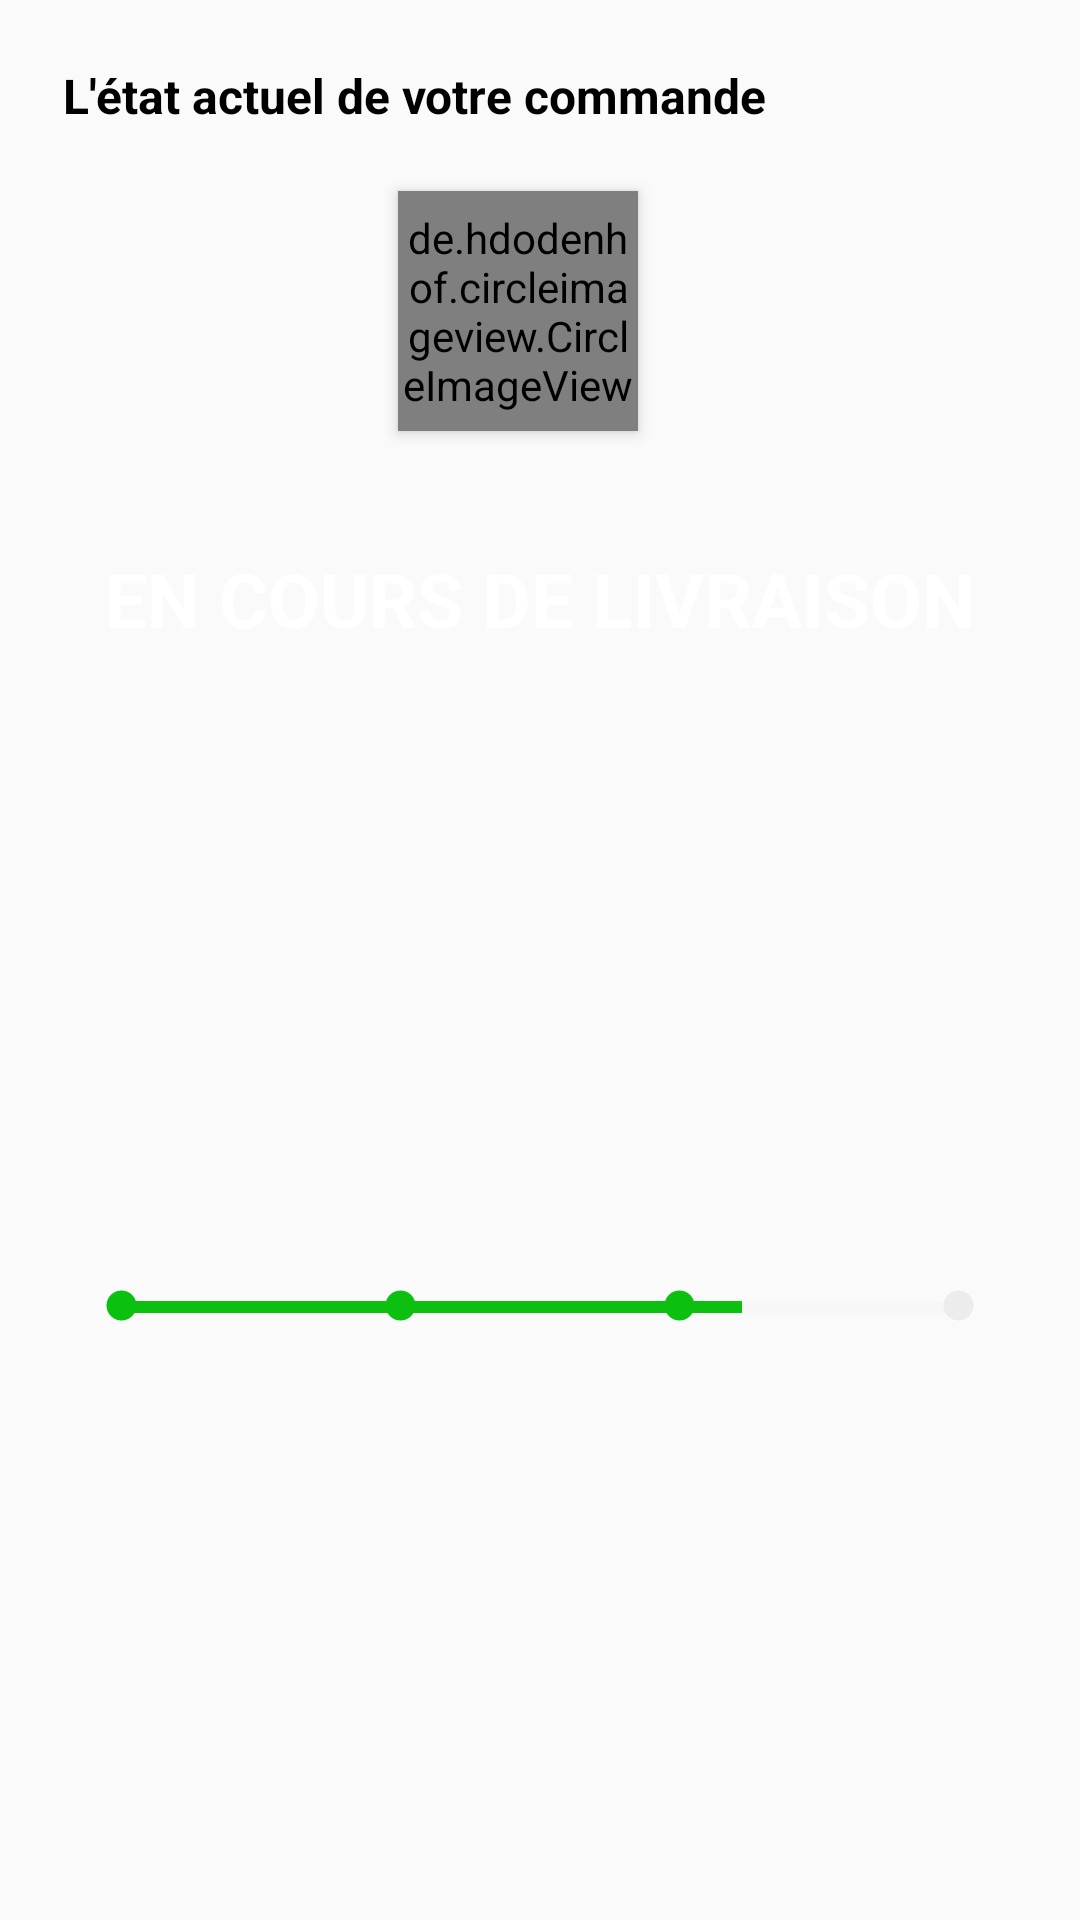

This screen was rendered from an Android layout file. Write that file and the resources it references.
<!-- AndroidManifest.xml: application theme AppTheme -->
<!-- res/layout/order_status_layout.xml -->
<?xml version="1.0" encoding="utf-8"?>
<androidx.constraintlayout.widget.ConstraintLayout xmlns:android="http://schemas.android.com/apk/res/android"
    xmlns:app="http://schemas.android.com/apk/res-auto"
    xmlns:tools="http://schemas.android.com/tools"
    android:layout_width="match_parent"
    android:layout_height="wrap_content">

    <TextView
        android:id="@+id/textView9"
        android:layout_width="wrap_content"
        android:layout_height="wrap_content"
        android:layout_marginStart="16dp"
        android:layout_marginTop="16dp"
        android:background="@drawable/slider_background"
        android:elevation="3dp"
        android:padding="5dp"
        android:text="L'état actuel de votre commande"
        android:textColor="#000000"
        android:textSize="16sp"
        android:textStyle="bold"
        app:layout_constraintStart_toStartOf="parent"
        app:layout_constraintTop_toTopOf="parent" />

    <de.hdodenhof.circleimageview.CircleImageView
        android:id="@+id/current_order_image"
        android:layout_width="80dp"
        android:layout_height="80dp"
        android:layout_marginStart="16dp"
        android:layout_marginTop="16dp"
        android:layout_marginEnd="16dp"
        android:elevation="3dp"
        android:src="@drawable/product2"
        app:civ_border_color="#6b01ff"
        app:civ_border_width="5dp"
        app:layout_constraintEnd_toEndOf="parent"
        app:layout_constraintHorizontal_bias="0.471"
        app:layout_constraintStart_toStartOf="parent"
        app:layout_constraintTop_toBottomOf="@+id/textView9" />

    <TextView
        android:id="@+id/tv_current_order_status"
        android:layout_width="wrap_content"
        android:layout_height="wrap_content"
        android:layout_marginTop="24dp"
        android:background="@drawable/slider_background"
        android:backgroundTint="#6b01ff"
        android:elevation="3dp"
        android:padding="15dp"
        android:text="EN COURS DE LIVRAISON"
        android:textColor="@color/colorAccent"
        android:textSize="25sp"
        android:textStyle="bold"
        app:layout_constraintEnd_toEndOf="parent"
        app:layout_constraintStart_toStartOf="parent"
        app:layout_constraintTop_toBottomOf="@+id/current_order_image" />

    <LinearLayout
        android:layout_width="0dp"
        android:layout_height="wrap_content"
        android:layout_marginStart="16dp"
        android:layout_marginTop="16dp"
        android:layout_marginEnd="16dp"
        android:layout_marginBottom="16dp"
        android:background="@drawable/slider_background"
        android:elevation="4dp"
        android:orientation="horizontal"
        android:padding="5dp"
        app:layout_constraintBottom_toBottomOf="parent"
        app:layout_constraintEnd_toEndOf="parent"
        app:layout_constraintStart_toStartOf="parent"
        app:layout_constraintTop_toBottomOf="@+id/tv_current_order_status">


        <ImageView
            android:id="@+id/order_indicator"
            android:layout_width="15dp"
            android:layout_height="15dp"
            android:src="@drawable/selected_dot"
            android:tint="@color/SuccessColor"
            android:translationX="12dp" />

        <ProgressBar
            android:id="@+id/order_packed_progress"
            style="?android:attr/progressBarStyleHorizontal"
            android:layout_width="wrap_content"
            android:layout_height="wrap_content"
            android:layout_weight="1"
            android:progress="100"
            android:progressBackgroundTint="@color/RecyclerViewBackground"
            android:progressTint="@color/SuccessColor"
            android:translationX="8dp" />

        <ImageView
            android:id="@+id/package_indicator"
            android:layout_width="15dp"
            android:layout_height="15dp"
            android:tint="@color/SuccessColor"
            android:src="@drawable/selected_dot"
            android:translationX="4dp" />

        <ProgressBar
            android:id="@+id/packed_shipped_progress"
            style="?android:attr/progressBarStyleHorizontal"
            android:layout_width="wrap_content"
            android:layout_height="wrap_content"
            android:layout_weight="1"
            android:progress="100"
            android:progressBackgroundTint="@color/SuccessColor"
            android:progressTint="@color/SuccessColor" />

        <ImageView
            android:id="@+id/shipped_indicator"
            android:layout_width="15dp"
            android:layout_height="15dp"
            android:tint="@color/SuccessColor"
            android:src="@drawable/selected_dot"
            android:translationX="-4dp" />

        <ProgressBar
            android:id="@+id/shipped_delivered_progress"
            style="?android:attr/progressBarStyleHorizontal"
            android:layout_width="wrap_content"
            android:layout_height="wrap_content"
            android:layout_weight="1"
            android:progress="20"
            android:progressBackgroundTint="@color/RecyclerViewBackground"
            android:progressTint="@color/SuccessColor"
            android:translationX="-8dp" />

        <ImageView
            android:id="@+id/delivered_indicator"
            android:layout_width="15dp"
            android:layout_height="15dp"
            android:tint="@color/RecyclerViewBackground"
            android:src="@drawable/selected_dot"
            android:translationX="-12dp" />

    </LinearLayout>
</androidx.constraintlayout.widget.ConstraintLayout>
<!-- resources referenced by this layout -->
<resources>
  <color name="RecyclerViewBackground">#ECECEC</color>
  <color name="SuccessColor">#0CC010</color>
  <color name="colorAccent">#FFFFFF</color>
  <!-- drawable product2: png bitmap (drawable, 231267 bytes) -->
  <!-- drawable selected_dot (drawable) -->
  <?xml version="1.0" encoding="utf-8"?>
  <layer-list xmlns:android="http://schemas.android.com/apk/res/android">
      <item>
          <shape android:shape="ring"
              android:innerRadius="0dp"
              android:thickness="5dp"
              android:useLevel="false">
              <solid android:color="@color/colorPrimary"/>
          </shape>
      </item>
  </layer-list>
  <style name="AppTheme" parent="Theme.AppCompat.Light.NoActionBar">
          
          <item name="colorPrimary">@color/colorPrimary</item>
          <item name="colorPrimaryDark">@color/colorPrimaryDark</item>
          <item name="colorAccent">@color/colorAccent</item>
      </style>
  <color name="colorPrimary">#fa9856</color>
  <color name="colorPrimaryDark">#C66F34</color>
</resources>
